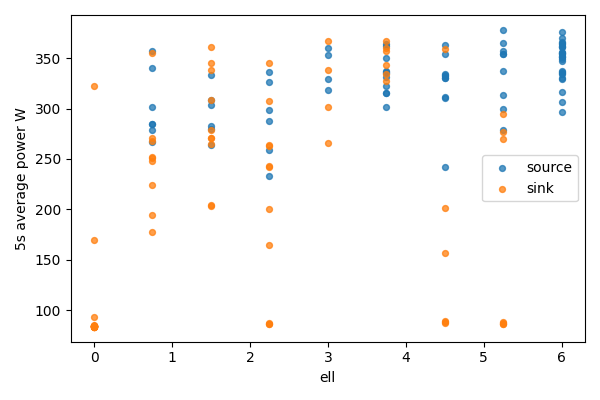

Data behind this chart, as committed beside it:
bucket, bucket_start_s, bucket_end_s, gpu, node, ell, power_mean_w, samples
0, 0.0, 5.0, 0, source, 6.0, 316.5, 20
0, 0.0, 5.0, 1, sink, 0, 83.52, 20
1, 5.0, 10.0, 0, source, 6.0, 364, 20
1, 5.0, 10.0, 1, sink, 0, 83.56, 20
2, 10.0, 15.0, 0, source, 6.0, 330.1, 20
2, 10.0, 15.0, 1, sink, 0, 83.56, 20
3, 15.0, 20.0, 0, source, 6.0, 351, 20
3, 15.0, 20.0, 1, sink, 0, 83.63, 20
4, 20.0, 25.0, 0, source, 6.0, 354.6, 20
4, 20.0, 25.0, 1, sink, 0, 83.65, 20
5, 25.0, 30.0, 0, source, 6.0, 334.5, 20
5, 25.0, 30.0, 1, sink, 0, 83.38, 20
6, 30.0, 35.0, 0, source, 6.0, 376.3, 20
6, 30.0, 35.0, 1, sink, 0, 322.6, 20
7, 35.0, 40.0, 0, source, 6.0, 370, 20
7, 35.0, 40.0, 1, sink, 0, 169.3, 20
8, 40.0, 45.0, 0, source, 6.0, 329.2, 20
8, 40.0, 45.0, 1, sink, 0, 93.12, 20
9, 45.0, 50.0, 0, source, 6.0, 362.1, 20
9, 45.0, 50.0, 1, sink, 0, 84.77, 20
10, 50.0, 55.0, 0, source, 6.0, 335.1, 20
10, 50.0, 55.0, 1, sink, 0, 84.49, 20
11, 55.0, 60.0, 0, source, 6.0, 360.6, 20
11, 55.0, 60.0, 1, sink, 0, 84.4, 20
12, 60.0, 65.0, 0, source, 6.0, 365.3, 20
12, 60.0, 65.0, 1, sink, 0, 84.34, 20
13, 65.0, 70.0, 0, source, 6.0, 361.2, 20
13, 65.0, 70.0, 1, sink, 0, 84.32, 20
14, 70.0, 75.0, 0, source, 6.0, 351, 20
14, 70.0, 75.0, 1, sink, 0, 84.46, 20
15, 75.0, 80.0, 0, source, 6.0, 354.3, 20
15, 75.0, 80.0, 1, sink, 0, 84.24, 20
16, 80.0, 85.0, 0, source, 6.0, 336.2, 20
16, 80.0, 85.0, 1, sink, 0, 84.31, 20
17, 85.0, 90.0, 0, source, 6.0, 306.4, 20
17, 85.0, 90.0, 1, sink, 0, 84.32, 20
18, 90.0, 95.0, 0, source, 6.0, 296.9, 20
18, 90.0, 95.0, 1, sink, 0, 84.24, 20
19, 95.0, 100.0, 0, source, 6.0, 356.2, 20
19, 95.0, 100.0, 1, sink, 0, 83.88, 20
20, 100.0, 105.0, 0, source, 6.0, 337.7, 20
20, 100.0, 105.0, 1, sink, 0, 84.03, 20
21, 105.0, 110.0, 0, source, 6.0, 365.8, 20
21, 105.0, 110.0, 1, sink, 0, 83.82, 20
22, 110.0, 115.0, 0, source, 6.0, 349.6, 20
22, 110.0, 115.0, 1, sink, 0, 83.89, 20
23, 115.0, 120.0, 0, source, 6.0, 351.9, 20
23, 115.0, 120.0, 1, sink, 0, 83.92, 20
24, 120.0, 125.0, 0, source, 6.0, 347.2, 20
24, 120.0, 125.0, 1, sink, 0, 83.95, 20
25, 125.0, 130.0, 0, source, 6.0, 355.1, 20
25, 125.0, 130.0, 1, sink, 0, 83.96, 20
26, 130.0, 135.0, 0, source, 5.25, 354.2, 20
26, 130.0, 135.0, 1, sink, 0.75, 177.5, 20
27, 135.0, 140.0, 0, source, 5.25, 364.6, 20
27, 135.0, 140.0, 1, sink, 0.75, 354.8, 20
28, 140.0, 145.0, 0, source, 5.25, 354.4, 20
28, 140.0, 145.0, 1, sink, 0.75, 270.5, 20
29, 145.0, 150.0, 0, source, 5.25, 357.3, 19
29, 145.0, 150.0, 1, sink, 0.75, 248.2, 19
... 98 more rows
